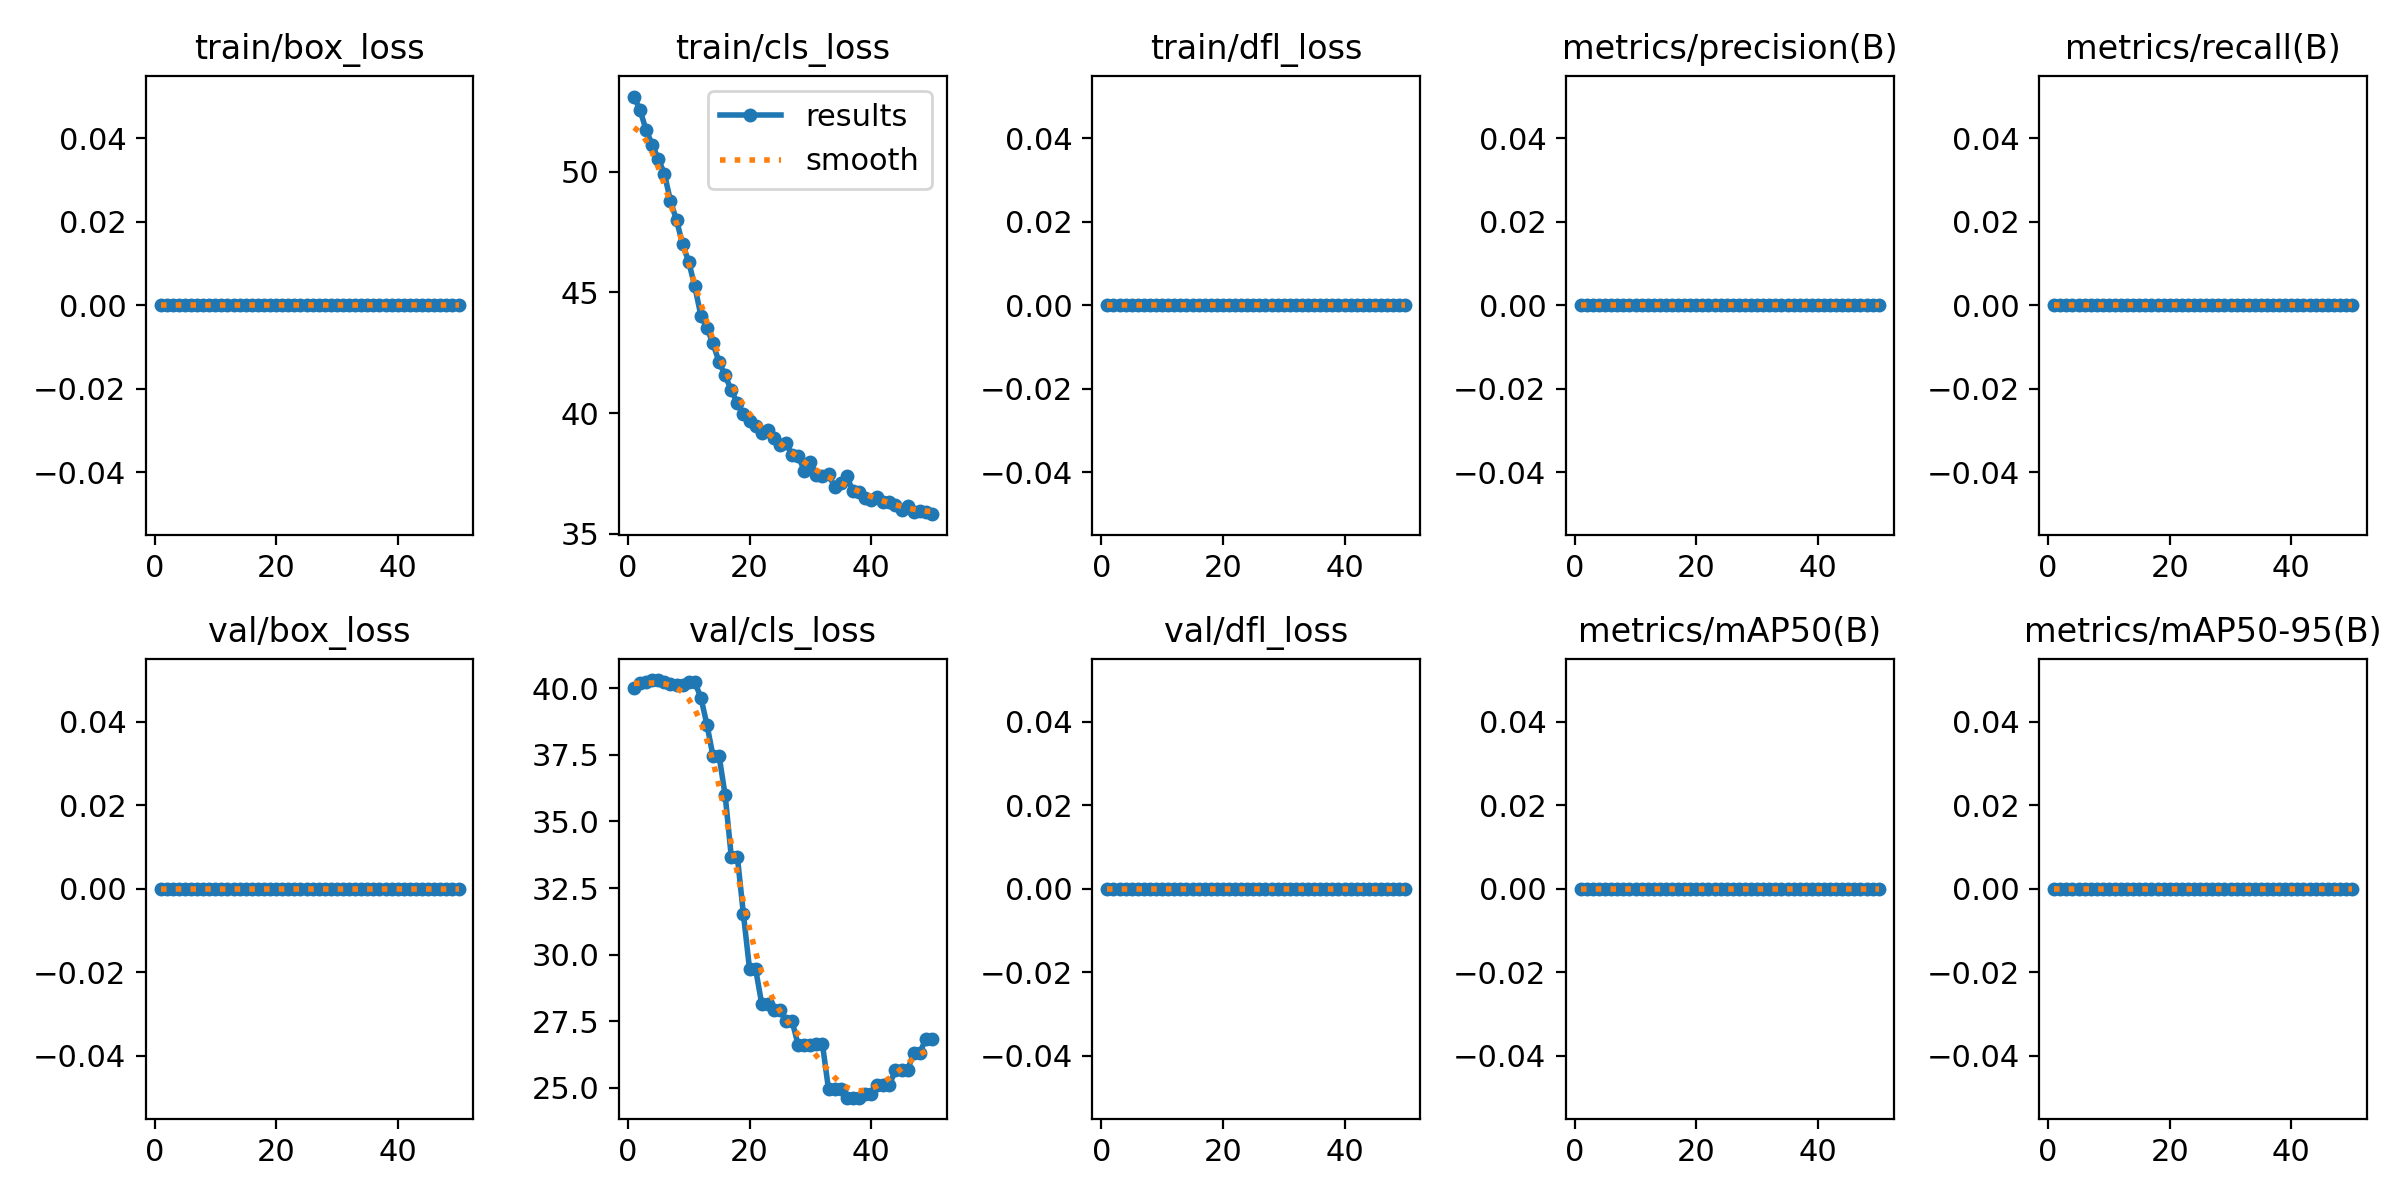

Values plotted in this chart, from the file beside it:
epoch, time, train/box_loss, train/cls_loss, train/dfl_loss, metrics/precision(B), metrics/recall(B), metrics/mAP50(B), metrics/mAP50-95(B), val/box_loss, val/cls_loss, val/dfl_loss, lr/pg0, lr/pg1, lr/pg2
1, 14.98, 0, 53.11, 0, 0, 0, 0, 0, 0, 40.02, 0, 2.858e-05, 2.858e-05, 2.858e-05
2, 26.57, 0, 52.55, 0, 0, 0, 0, 0, 0, 40.18, 0, 7.00353e-05, 7.00353e-05, 7.00353e-05
3, 38.37, 0, 51.72, 0, 0, 0, 0, 0, 0, 40.25, 0, 0.0001098, 0.0001098, 0.0001098
4, 50.27, 0, 51.12, 0, 0, 0, 0, 0, 0, 40.31, 0, 0.0001479, 0.0001479, 0.0001479
5, 61.46, 0, 50.52, 0, 0, 0, 0, 0, 0, 40.3, 0, 0.0001842, 0.0001842, 0.0001842
6, 72.65, 0, 49.92, 0, 0, 0, 0, 0, 0, 40.22, 0, 0.0002189, 0.0002189, 0.0002189
7, 83.53, 0, 48.78, 0, 0, 0, 0, 0, 0, 40.17, 0, 0.0002518, 0.0002518, 0.0002518
8, 94.53, 0, 47.98, 0, 0, 0, 0, 0, 0, 40.12, 0, 0.0002831, 0.0002831, 0.0002831
9, 105.8, 0, 46.99, 0, 0, 0, 0, 0, 0, 40.11, 0, 0.0003127, 0.0003127, 0.0003127
10, 116.6, 0, 46.27, 0, 0, 0, 0, 0, 0, 40.25, 0, 0.0003406, 0.0003406, 0.0003406
11, 127.5, 0, 45.25, 0, 0, 0, 0, 0, 0, 40.22, 0, 0.0003667, 0.0003667, 0.0003667
12, 138.9, 0, 44.04, 0, 0, 0, 0, 0, 0, 39.65, 0, 0.0003912, 0.0003912, 0.0003912
13, 149.6, 0, 43.51, 0, 0, 0, 0, 0, 0, 38.63, 0, 0.000414, 0.000414, 0.000414
14, 160.4, 0, 42.88, 0, 0, 0, 0, 0, 0, 37.45, 0, 0.0004351, 0.0004351, 0.0004351
15, 171.2, 0, 42.1, 0, 0, 0, 0, 0, 0, 37.45, 0, 0.0004545, 0.0004545, 0.0004545
16, 182, 0, 41.56, 0, 0, 0, 0, 0, 0, 35.97, 0, 0.0004722, 0.0004722, 0.0004722
17, 192.7, 0, 40.93, 0, 0, 0, 0, 0, 0, 33.68, 0, 0.0004881, 0.0004881, 0.0004881
18, 203.3, 0, 40.42, 0, 0, 0, 0, 0, 0, 33.68, 0, 0.0005024, 0.0005024, 0.0005024
19, 214, 0, 39.98, 0, 0, 0, 0, 0, 0, 31.51, 0, 0.000515, 0.000515, 0.000515
20, 224.8, 0, 39.65, 0, 0, 0, 0, 0, 0, 29.47, 0, 0.0005259, 0.0005259, 0.0005259
21, 235.3, 0, 39.45, 0, 0, 0, 0, 0, 0, 29.47, 0, 0.0005351, 0.0005351, 0.0005351
22, 245.9, 0, 39.19, 0, 0, 0, 0, 0, 0, 28.17, 0, 0.0005426, 0.0005426, 0.0005426
23, 257.1, 0, 39.3, 0, 0, 0, 0, 0, 0, 28.17, 0, 0.0005484, 0.0005484, 0.0005484
24, 267.9, 0, 38.95, 0, 0, 0, 0, 0, 0, 27.91, 0, 0.0005525, 0.0005525, 0.0005525
25, 278.5, 0, 38.67, 0, 0, 0, 0, 0, 0, 27.91, 0, 0.000555, 0.000555, 0.000555
26, 289.3, 0, 38.74, 0, 0, 0, 0, 0, 0, 27.52, 0, 0.0005557, 0.0005557, 0.0005557
27, 299.9, 0, 38.27, 0, 0, 0, 0, 0, 0, 27.52, 0, 0.0005547, 0.0005547, 0.0005547
28, 310.6, 0, 38.22, 0, 0, 0, 0, 0, 0, 26.6, 0, 0.000552, 0.000552, 0.000552
29, 321.4, 0, 37.62, 0, 0, 0, 0, 0, 0, 26.6, 0, 0.0005476, 0.0005476, 0.0005476
30, 332, 0, 37.97, 0, 0, 0, 0, 0, 0, 26.6, 0, 0.0005415, 0.0005415, 0.0005415
31, 342.7, 0, 37.42, 0, 0, 0, 0, 0, 0, 26.64, 0, 0.0005338, 0.0005338, 0.0005338
32, 353.4, 0, 37.39, 0, 0, 0, 0, 0, 0, 26.64, 0, 0.0005243, 0.0005243, 0.0005243
33, 364.2, 0, 37.47, 0, 0, 0, 0, 0, 0, 24.94, 0, 0.0005131, 0.0005131, 0.0005131
34, 375, 0, 36.93, 0, 0, 0, 0, 0, 0, 24.94, 0, 0.0004953, 0.0004953, 0.0004953
35, 385.6, 0, 37.09, 0, 0, 0, 0, 0, 0, 24.94, 0, 0.000467, 0.000467, 0.000467
36, 396.3, 0, 37.38, 0, 0, 0, 0, 0, 0, 24.63, 0, 0.0004387, 0.0004387, 0.0004387
37, 407.1, 0, 36.76, 0, 0, 0, 0, 0, 0, 24.63, 0, 0.0004104, 0.0004104, 0.0004104
38, 417.7, 0, 36.73, 0, 0, 0, 0, 0, 0, 24.63, 0, 0.0003821, 0.0003821, 0.0003821
39, 428.5, 0, 36.47, 0, 0, 0, 0, 0, 0, 24.75, 0, 0.0003538, 0.0003538, 0.0003538
40, 439.3, 0, 36.4, 0, 0, 0, 0, 0, 0, 24.75, 0, 0.0003255, 0.0003255, 0.0003255
41, 450.4, 0, 36.53, 0, 0, 0, 0, 0, 0, 25.1, 0, 0.0002972, 0.0002972, 0.0002972
42, 462.5, 0, 36.31, 0, 0, 0, 0, 0, 0, 25.1, 0, 0.0002689, 0.0002689, 0.0002689
43, 481.1, 0, 36.32, 0, 0, 0, 0, 0, 0, 25.1, 0, 0.0002406, 0.0002406, 0.0002406
44, 499.7, 0, 36.19, 0, 0, 0, 0, 0, 0, 25.67, 0, 0.0002123, 0.0002123, 0.0002123
45, 517.2, 0, 36, 0, 0, 0, 0, 0, 0, 25.67, 0, 0.0001841, 0.0001841, 0.0001841
46, 532.5, 0, 36.13, 0, 0, 0, 0, 0, 0, 25.67, 0, 0.0001558, 0.0001558, 0.0001558
47, 544, 0, 35.91, 0, 0, 0, 0, 0, 0, 26.31, 0, 0.0001275, 0.0001275, 0.0001275
48, 555.5, 0, 35.92, 0, 0, 0, 0, 0, 0, 26.31, 0, 9.91726e-05, 9.91726e-05, 9.91726e-05
49, 567.4, 0, 35.9, 0, 0, 0, 0, 0, 0, 26.85, 0, 7.08784e-05, 7.08784e-05, 7.08784e-05
50, 580.4, 0, 35.81, 0, 0, 0, 0, 0, 0, 26.85, 0, 4.25842e-05, 4.25842e-05, 4.25842e-05
